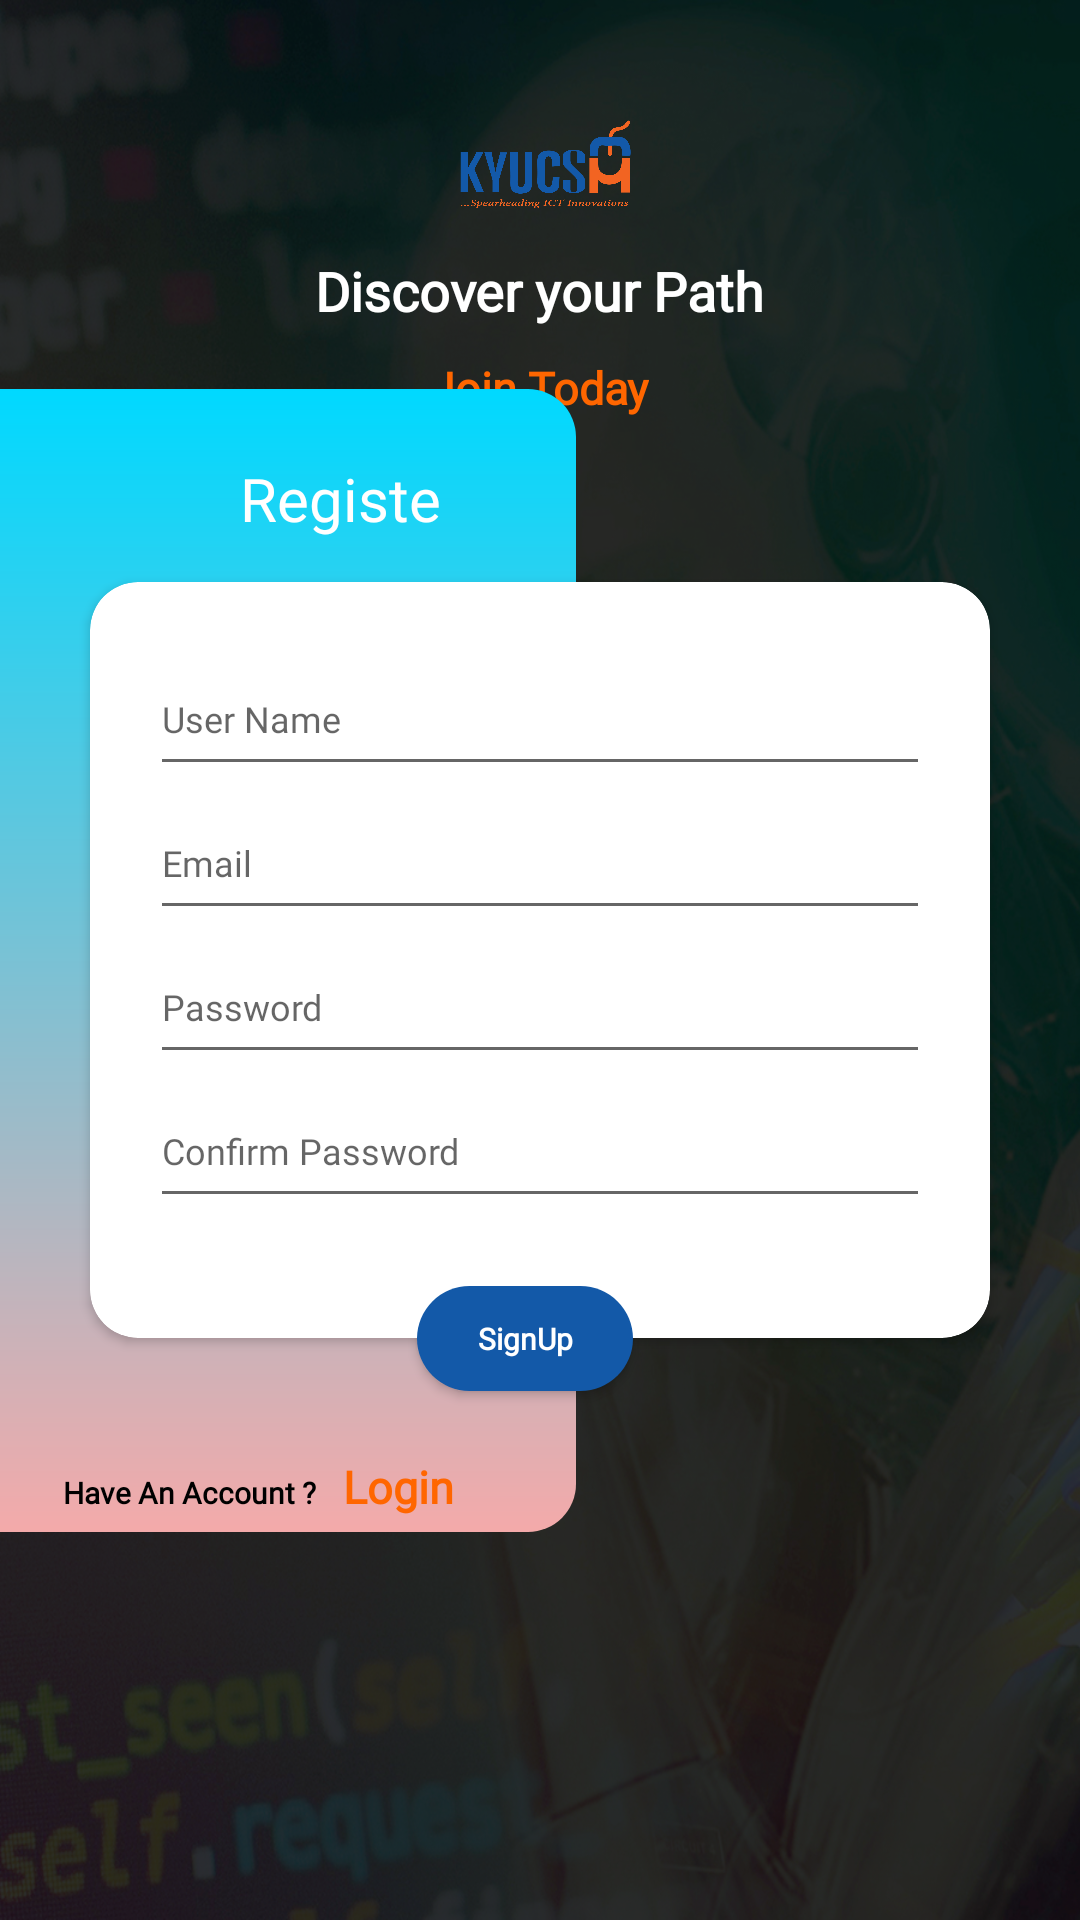

Layout XML and referenced resources for this Android screen:
<!-- AndroidManifest.xml: application theme Theme.Kyucsa.NoActionBar -->
<!-- res/layout/activity_register.xml -->
<?xml version="1.0" encoding="utf-8"?>
<androidx.constraintlayout.widget.ConstraintLayout xmlns:android="http://schemas.android.com/apk/res/android"
    xmlns:app="http://schemas.android.com/apk/res-auto"
    xmlns:tools="http://schemas.android.com/tools"
    android:layout_width="match_parent"
    android:layout_height="match_parent"
    android:background="@drawable/kyucsa_bg"
    tools:context=".RegisterActivity">

    <View
        android:layout_width="match_parent"
        android:layout_height="match_parent"
        android:alpha=".75"
        android:background="@color/black"
        app:layout_constraintBottom_toBottomOf="parent"
        app:layout_constraintEnd_toEndOf="parent"
        app:layout_constraintStart_toStartOf="parent"
        app:layout_constraintTop_toTopOf="parent" />

    <LinearLayout
        android:id="@+id/linearLayout4"
        android:layout_width="match_parent"
        android:layout_height="wrap_content"
        android:gravity="center"
        android:orientation="vertical"
        android:paddingTop="10dp"
        app:layout_constraintBottom_toTopOf="@+id/cardView"
        app:layout_constraintEnd_toEndOf="parent"
        app:layout_constraintHorizontal_bias="0.0"
        app:layout_constraintStart_toStartOf="parent"
        app:layout_constraintTop_toTopOf="parent"
        app:layout_constraintVertical_bias="0.211">

        <ImageView
            android:layout_width="67dp"
            android:layout_height="60dp"
            android:contentDescription="@string/dec"
            android:src="@drawable/kyucsa_logo"
            tools:ignore="ContentDescription" />

        <TextView
            android:layout_width="wrap_content"
            android:layout_height="wrap_content"
            android:fontFamily="@font/arimo"
            android:text="@string/news_updates_h"
            android:textColor="@color/white"
            android:textSize="18sp"
            android:textStyle="bold" />

        <TextView
            android:layout_width="wrap_content"
            android:layout_height="wrap_content"
            android:layout_marginTop="10dp"
            android:fontFamily="@font/aladin"
            android:text="@string/join_today"
            android:textColor="@color/dark_red"
            android:textSize="15sp"
            android:textStyle="bold" />
    </LinearLayout>

    <RelativeLayout
        android:id="@+id/viewPager"
        android:layout_width="192dp"
        android:layout_height="381dp"
        android:background="@drawable/view_bg"
        android:orientation="vertical"
        app:layout_constraintBottom_toBottomOf="parent"
        app:layout_constraintStart_toStartOf="parent"
        app:layout_constraintTop_toTopOf="parent">

        <TextView
            android:layout_width="72dp"
            android:layout_height="27dp"
            android:layout_alignParentTop="true"
            android:layout_alignParentEnd="true"
            android:layout_alignParentBottom="true"
            android:layout_marginTop="23dp"
            android:layout_marginEnd="40dp"
            android:layout_marginBottom="331dp"
            android:fontFamily="@font/aladin"
            android:text="@string/register_title"
            android:textColor="@color/white"
            android:textSize="20sp" />

        <LinearLayout
            android:layout_width="wrap_content"
            android:layout_height="wrap_content"
            android:layout_alignParentBottom="true"
            android:layout_marginStart="16dp"
            android:layout_marginTop="16dp"
            android:padding="5dp">

            <TextView
                android:layout_width="wrap_content"
                android:layout_height="wrap_content"
                android:layout_marginEnd="2dp"
                android:fontFamily="@font/arimo"
                android:text="@string/have_account"
                android:textColor="@color/black"
                android:textSize="10sp"
                android:textStyle="bold"
                tools:ignore="SmallSp" />

            <TextView
                android:id="@+id/haveAccount"
                android:layout_width="wrap_content"
                android:layout_height="wrap_content"
                android:layout_marginStart="7dp"
                android:fontFamily="@font/arimo"
                android:text="@string/login"
                android:textColor="@color/dark_red"
                android:textSize="15sp"
                android:textStyle="bold" />
        </LinearLayout>

    </RelativeLayout>

    <androidx.cardview.widget.CardView
        android:id="@+id/cardView"
        android:layout_width="300dp"
        android:layout_height="wrap_content"
        android:padding="50dp"
        app:cardCornerRadius="16dp"
        app:layout_constraintBottom_toBottomOf="parent"
        app:layout_constraintEnd_toEndOf="parent"
        app:layout_constraintStart_toStartOf="parent"
        app:layout_constraintTop_toTopOf="parent">

        <LinearLayout
            android:layout_width="match_parent"
            android:layout_height="wrap_content"
            android:orientation="vertical"
            android:paddingLeft="20dp"
            android:paddingTop="20dp"
            android:paddingRight="20dp"
            android:paddingBottom="40dp">

            <EditText
                android:id="@+id/registerUserName"
                android:layout_width="match_parent"
                android:layout_height="wrap_content"
                android:drawableEnd="@drawable/ic_person"
                android:drawableTint="@color/black"
                android:ems="10"
                android:fontFamily="@font/arimo"
                android:hint="@string/user_name"
                android:inputType="textPersonName"
                android:minHeight="48dp"
                android:textColor="@color/black"
                android:textSize="12sp"
                android:autofillHints="" />

            <EditText
                android:id="@+id/registerEmail"
                android:layout_width="match_parent"
                android:layout_height="wrap_content"
                android:drawableEnd="@drawable/ic_email"
                android:drawableTint="@color/black"
                android:ems="10"
                android:fontFamily="@font/arimo"
                android:hint="@string/email_hint"
                android:inputType="textEmailAddress"
                android:minHeight="48dp"
                android:textColor="@color/black"
                android:textSize="12sp"
                android:autofillHints="" />

            <EditText
                android:id="@+id/registerPassword"
                android:layout_width="match_parent"
                android:layout_height="wrap_content"
                android:drawableEnd="@drawable/ic_password"
                android:drawableTint="@color/black"
                android:ems="10"
                android:fontFamily="@font/arimo"
                android:hint="@string/password"
                android:inputType="textPassword"
                android:minHeight="48dp"
                android:textColor="@color/black"
                android:textSize="12sp"
                android:autofillHints="" />

            <EditText
                android:id="@+id/confirmPassword"
                android:layout_width="match_parent"
                android:layout_height="wrap_content"
                android:drawableEnd="@drawable/ic_password"
                android:drawableTint="@color/black"
                android:ems="10"
                android:fontFamily="@font/arimo"
                android:hint="@string/confirm_password"
                android:inputType="textPassword"
                android:minHeight="48dp"
                android:textColor="@color/black"
                android:textSize="12sp"
                android:autofillHints="" />

        </LinearLayout>
    </androidx.cardview.widget.CardView>

    <Button
        android:id="@+id/btn_register"
        android:layout_width="72dp"
        android:layout_height="35dp"
        android:layout_marginEnd="10dp"
        android:background="@drawable/btn_bg"
        android:backgroundTint="#1359A8"
        android:fontFamily="@font/arimo"
        android:text="SignUp"
        android:textAllCaps="false"
        android:textColor="@color/white"
        android:textSize="10sp"
        android:textStyle="bold"
        tools:ignore="SmallSp"
        app:layout_constraintBottom_toBottomOf="@+id/cardView"
        app:layout_constraintEnd_toEndOf="@+id/cardView"
        app:layout_constraintStart_toStartOf="@+id/cardView"
        app:layout_constraintTop_toBottomOf="@+id/cardView" />


</androidx.constraintlayout.widget.ConstraintLayout>
<!-- resources referenced by this layout -->
<resources>
  <color name="black">#FF000000</color>
  <color name="dark_red">#FFff6600</color>
  <color name="white">#FFFFFFFF</color>
  <!-- drawable btn_bg (drawable-v24) -->
  <?xml version="1.0" encoding="utf-8"?>
  <shape xmlns:android="http://schemas.android.com/apk/res/android">
      <corners android:radius="20dp"/>
      <solid android:color="@color/dark_red"/>
  </shape>
  <!-- drawable kyucsa_bg: jpg bitmap (drawable, 851473 bytes) -->
  <!-- drawable kyucsa_logo: png bitmap (drawable, 72137 bytes) -->
  <!-- drawable view_bg (drawable-v24) -->
  <?xml version="1.0" encoding="utf-8"?>
  <shape xmlns:android="http://schemas.android.com/apk/res/android">
      <gradient android:startColor="#00d9ff"
          android:endColor="#F4AAAA"
          android:angle="-45"/>
      <corners android:topRightRadius="16dp"
          android:bottomRightRadius="16dp"/>
  </shape>
  <string name="confirm_password">Confirm Password</string>
  <string name="dec">description</string>
  <string name="email_hint">Email</string>
  <string name="have_account">Have An Account ?</string>
  <string name="join_today">Join Today</string>
  <string name="login">Login</string>
  <string name="news_updates_h">Discover your Path</string>
  <string name="password">Password</string>
  <string name="register_title">Register</string>
  <string name="user_name">User Name</string>
  <style name="Theme.Kyucsa.NoActionBar">
          <item name="windowActionBar">false</item>
          <item name="windowNoTitle">true</item>
      </style>
</resources>
